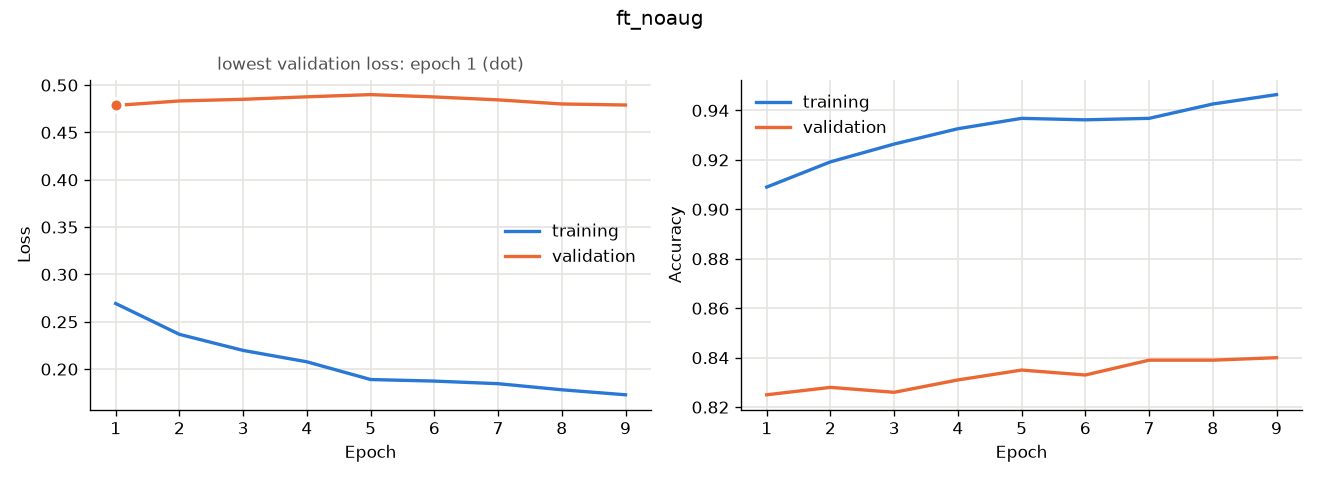

Source data for this figure (header and first rows):
epoch, accuracy, learning_rate, loss, val_accuracy, val_loss
0, 0.909, 9.999999747378752e-06, 0.2693, 0.825, 0.4785
1, 0.9192, 9.999999747378752e-06, 0.2367, 0.828, 0.4833
2, 0.9264, 9.999999747378752e-06, 0.2198, 0.826, 0.485
3, 0.9326, 9.999999747378752e-06, 0.2077, 0.831, 0.4876
4, 0.9368, 4.999999873689376e-06, 0.189, 0.835, 0.49
5, 0.9362, 4.999999873689376e-06, 0.1874, 0.833, 0.4875
6, 0.9368, 4.999999873689376e-06, 0.1846, 0.839, 0.4844
7, 0.9426, 2.499999936844688e-06, 0.1782, 0.839, 0.4801
8, 0.9464, 2.499999936844688e-06, 0.1729, 0.84, 0.479
